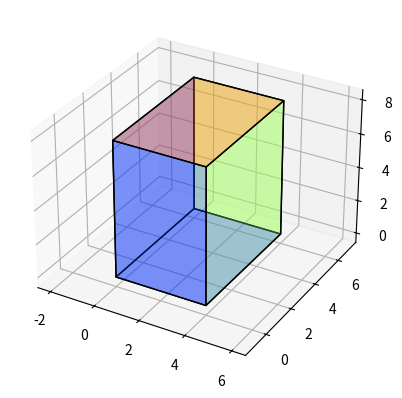

The matplotlib source for this figure: (Note: this script raises an exception after producing the figure.)
import numpy as np
import matplotlib.pyplot as plt
import matplotlib
from mpl_toolkits.mplot3d import Axes3D
from mpl_toolkits.mplot3d.art3d import Poly3DCollection, Line3DCollection


def axisEqual3D(ax):
    extents = np.array([getattr(ax, 'get_{}lim'.format(dim))() for dim in 'xyz'])
    sz = extents[:, 1] - extents[:, 0]
    centers = np.mean(extents, axis=1)
    maxsize = max(abs(sz))
    r = maxsize/2
    for ctr, dim in zip(centers, 'xyz'):
        getattr(ax, 'set_{}lim'.format(dim))(ctr - r, ctr + r)


def plot_cube(cube_size, ax=None, extra_point=None, extra_point_marker='+',
              orig_point=None, bright_color_all=None):
    if ax is None:
        fig = plt.figure()
        ax = fig.add_subplot(111, projection='3d')
    else:
        fig = None

    if orig_point is None:
        orig_point = [0, 0, 0]
    point_all_unit_cube = np.asarray(
        [[0, 0, 0],
         [1, 0, 0],
         [1, 1, 0],
         [0, 1, 0],
         [0, 0, 1],
         [1, 0, 1],
         [1, 1, 1],
         [0, 1, 1]])

    if bright_color_all is None:
        color_all = [(1, 0, 0, 0.1),  # blue
                     (1, 1, 0, 0.1),  # yellow
                     (0, 1, 1, 0.1),  # cyan
                     (1, 0, 1, 0.1),  # magenta
                     (0.5, 0.5, 0.5, 0.1),  # gray
                     (0, 0.5, 0, 0.1)]  # green
    else:
        cmap = matplotlib.cm.get_cmap('jet')
        color_all = []
        for i in range(6):
            color_all.append((*cmap(bright_color_all[i])[:3], 0.3))

    cube_size = np.asarray(cube_size)
    orig_point = np.asarray(orig_point)
    point_all = point_all_unit_cube * cube_size[np.newaxis, :]
    edge_all = [
        [point_all[0], point_all[1], point_all[2], point_all[3]],  # z=z_min
        [point_all[0], point_all[1], point_all[5], point_all[4]],  # y=x_min
        [point_all[1], point_all[2], point_all[6], point_all[5]],  # x=x_max
        [point_all[2], point_all[3], point_all[7], point_all[6]],  # y=y_max
        [point_all[3], point_all[0], point_all[4], point_all[7]],  # x=x_min
        [point_all[4], point_all[5], point_all[6], point_all[7]]   # z=z_max
    ]

    face_all = Poly3DCollection(edge_all, linewidths=1, edgecolors='k')
    face_all.set_facecolor(color_all)
    ax.add_collection3d(face_all)

    # Plot the point_all themselves to force the scaling of the axes
    ax.scatter(point_all[:, 0], point_all[:, 1], point_all[:, 2], s=0)

    if extra_point is not None:
        dist_all = np.sqrt(np.sum(extra_point**2, axis=1))
        min_dist, max_dist = np.min(dist_all), np.max(dist_all)
        n_seg = 10
        dist_per_seg = (max_dist-min_dist)/n_seg
        for seg_i in range(n_seg):
            index = np.logical_and(dist_all>seg_i*dist_per_seg, dist_all<(seg_i+1)*dist_per_seg)
            ax.scatter(extra_point[index, 0], extra_point[index, 1], extra_point[index, 2],
                       marker=extra_point_marker, alpha=0.9-seg_i/n_seg*0.8)

    # ax.set_aspect('equal')
    axisEqual3D(ax)

    return fig, ax


if __name__ == '__main__':
    fig = plot_cube([4, 6, 8], bright_color_all=[0.1, 0.2, 0.5, 0.6, 0.1, 0.8])
    fig.savefig('img/plot_cube_test.png')
